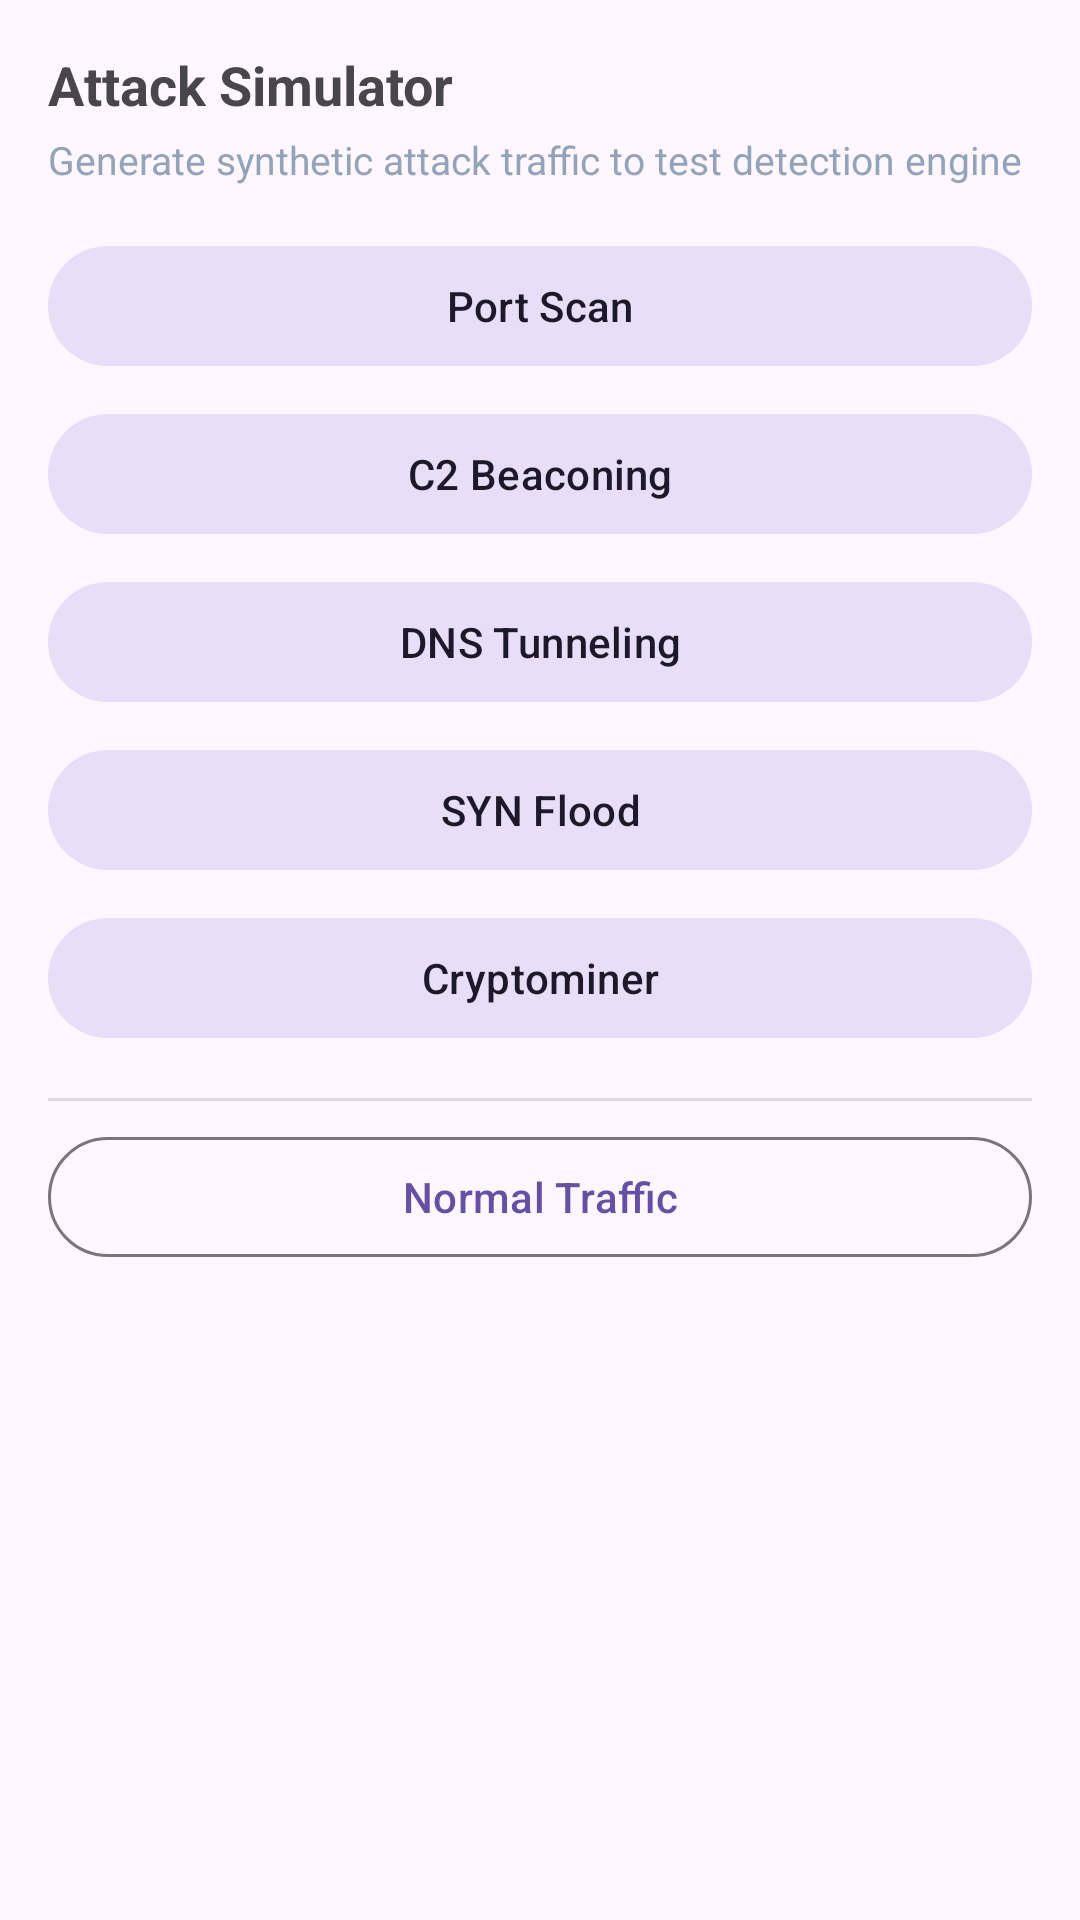

This screen was rendered from an Android layout file. Write that file and the resources it references.
<!-- AndroidManifest.xml: application theme Theme.EdgeSecAI -->
<!-- res/layout/fragment_simulator.xml -->
<?xml version="1.0" encoding="utf-8"?>
<ScrollView
    xmlns:android="http://schemas.android.com/apk/res/android"
    android:layout_width="match_parent"
    android:layout_height="match_parent">

    <LinearLayout
        android:layout_width="match_parent"
        android:layout_height="wrap_content"
        android:orientation="vertical"
        android:padding="16dp">

        <TextView
            android:layout_width="match_parent"
            android:layout_height="wrap_content"
            android:text="@string/simulator_title"
            android:textSize="18sp"
            android:textStyle="bold"/>

        <TextView
            android:layout_width="match_parent"
            android:layout_height="wrap_content"
            android:layout_marginTop="4dp"
            android:layout_marginBottom="16dp"
            android:text="@string/simulator_subtitle"
            android:textSize="13sp"
            android:textColor="@color/text_secondary"/>

        
        <com.google.android.material.button.MaterialButton
            android:id="@+id/btnSimPortScan"
            style="@style/Widget.Material3.Button.TonalButton"
            android:layout_width="match_parent"
            android:layout_height="wrap_content"
            android:layout_marginBottom="8dp"
            android:text="@string/sim_port_scan"
            android:textAllCaps="false"/>

        <com.google.android.material.button.MaterialButton
            android:id="@+id/btnSimC2Beacon"
            style="@style/Widget.Material3.Button.TonalButton"
            android:layout_width="match_parent"
            android:layout_height="wrap_content"
            android:layout_marginBottom="8dp"
            android:text="@string/sim_c2_beacon"
            android:textAllCaps="false"/>

        <com.google.android.material.button.MaterialButton
            android:id="@+id/btnSimDnsTunnel"
            style="@style/Widget.Material3.Button.TonalButton"
            android:layout_width="match_parent"
            android:layout_height="wrap_content"
            android:layout_marginBottom="8dp"
            android:text="@string/sim_dns_tunnel"
            android:textAllCaps="false"/>

        <com.google.android.material.button.MaterialButton
            android:id="@+id/btnSimSynFlood"
            style="@style/Widget.Material3.Button.TonalButton"
            android:layout_width="match_parent"
            android:layout_height="wrap_content"
            android:layout_marginBottom="8dp"
            android:text="@string/sim_syn_flood"
            android:textAllCaps="false"/>

        <com.google.android.material.button.MaterialButton
            android:id="@+id/btnSimCryptominer"
            style="@style/Widget.Material3.Button.TonalButton"
            android:layout_width="match_parent"
            android:layout_height="wrap_content"
            android:layout_marginBottom="8dp"
            android:text="@string/sim_cryptominer"
            android:textAllCaps="false"/>

        <View
            android:layout_width="match_parent"
            android:layout_height="1dp"
            android:layout_marginTop="8dp"
            android:layout_marginBottom="8dp"
            android:background="?android:attr/listDivider"/>

        <com.google.android.material.button.MaterialButton
            android:id="@+id/btnSimNormalTraffic"
            style="@style/Widget.Material3.Button.OutlinedButton"
            android:layout_width="match_parent"
            android:layout_height="wrap_content"
            android:layout_marginBottom="8dp"
            android:text="@string/sim_normal"
            android:textAllCaps="false"/>

        <TextView
            android:id="@+id/textSimulatorResult"
            android:layout_width="match_parent"
            android:layout_height="wrap_content"
            android:layout_marginTop="12dp"
            android:textSize="13sp"
            android:textColor="@color/cyber_accent"
            android:visibility="gone"/>
    </LinearLayout>
</ScrollView>
<!-- resources referenced by this layout -->
<resources>
  <color name="cyber_accent">#00E5FF</color>
  <color name="text_secondary">#94A3B8</color>
  <string name="sim_c2_beacon">C2 Beaconing</string>
  <string name="sim_cryptominer">Cryptominer</string>
  <string name="sim_dns_tunnel">DNS Tunneling</string>
  <string name="sim_normal">Normal Traffic</string>
  <string name="sim_port_scan">Port Scan</string>
  <string name="sim_syn_flood">SYN Flood</string>
  <string name="simulator_subtitle">Generate synthetic attack traffic to test detection engine</string>
  <string name="simulator_title">Attack Simulator</string>
  <style name="Theme.EdgeSecAI" parent="Base.Theme.EdgeSecAI" />
  <style name="Base.Theme.EdgeSecAI" parent="Theme.Material3.DayNight.NoActionBar">
          
          
      </style>
</resources>
